Labelled photos from "aug_ds", an image-classification folder in JaymarRCezar/Addressing-Class-Imbalance-in-Eye-Disease-Classification-A-Transfer-Learning-based-Approach. The possible labels are: cataract, diabetic retinopathy, glaucoma.

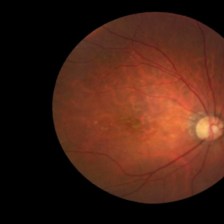
Label: glaucoma

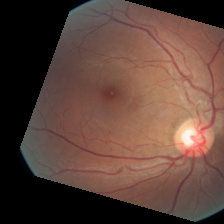
Label: diabetic retinopathy

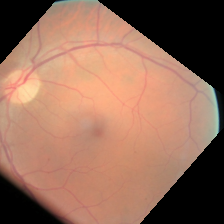
Label: diabetic retinopathy

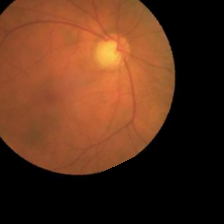
Label: glaucoma

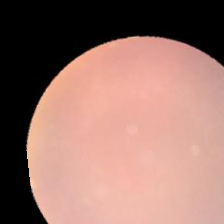
Label: cataract

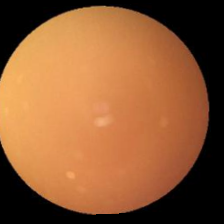
Label: cataract
